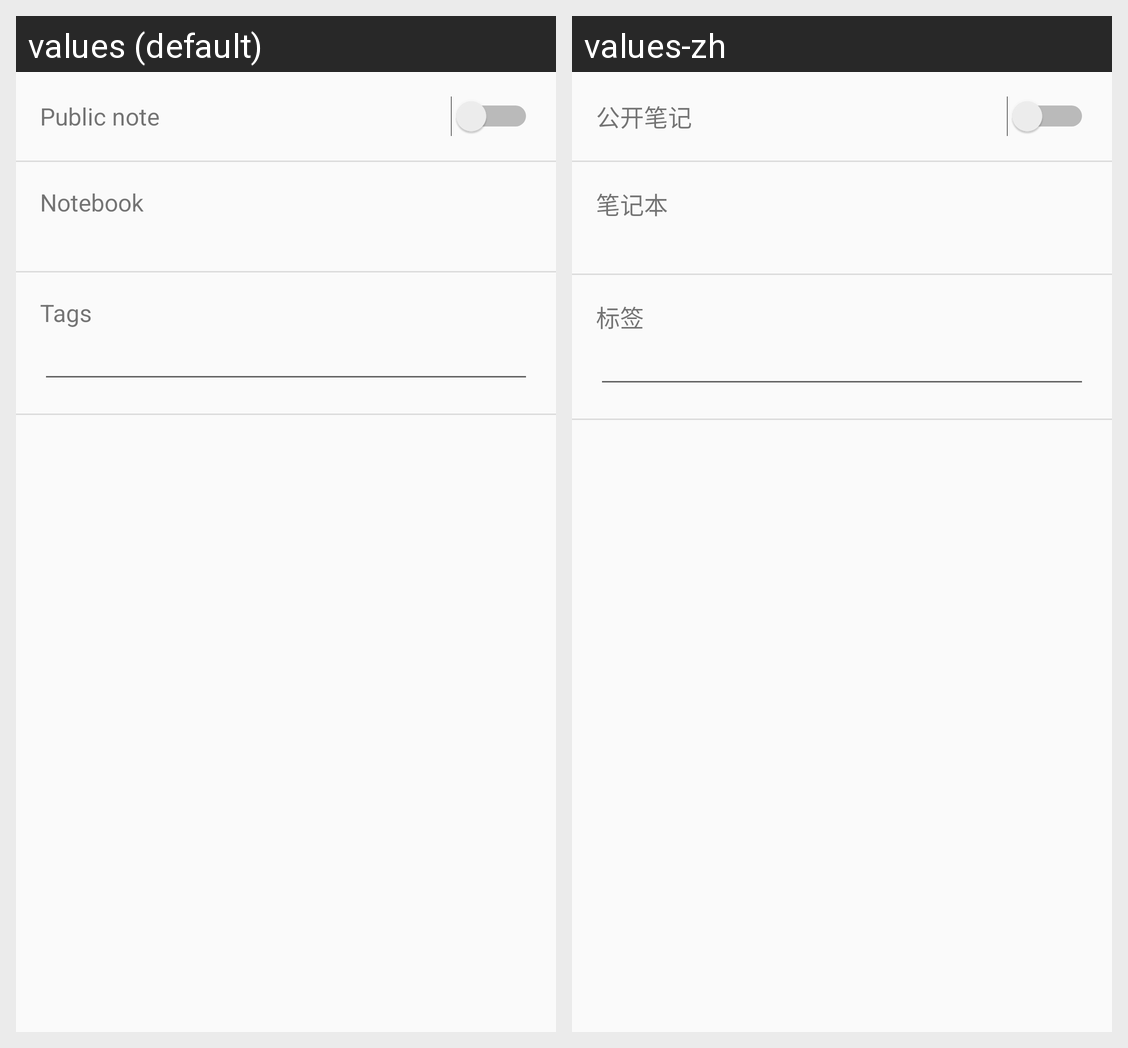

Here is an Android app screen in its default locale and in the app's own translations. Write out the translated-string differences for the strings that appear on this screen.
Android screen res/layout/fragment_settings.xml rendered under 2 locales, left to right: values (default), values-zh. Device: Nexus 5 (rendered at 1080×1920; each locale shown at half size, 540×960, under a caption strip naming it); theme AppTheme.
Strings drawn on this screen, with the default value and each locale's value (text and hints the layout hard-codes, and strings that could not be matched under every locale, appear in the picture but are not listed):

public_note
  values: Public note
  values-zh: 公开笔记

notebook
  values: Notebook
  values-zh: 笔记本

tags
  values: Tags
  values-zh: 标签
